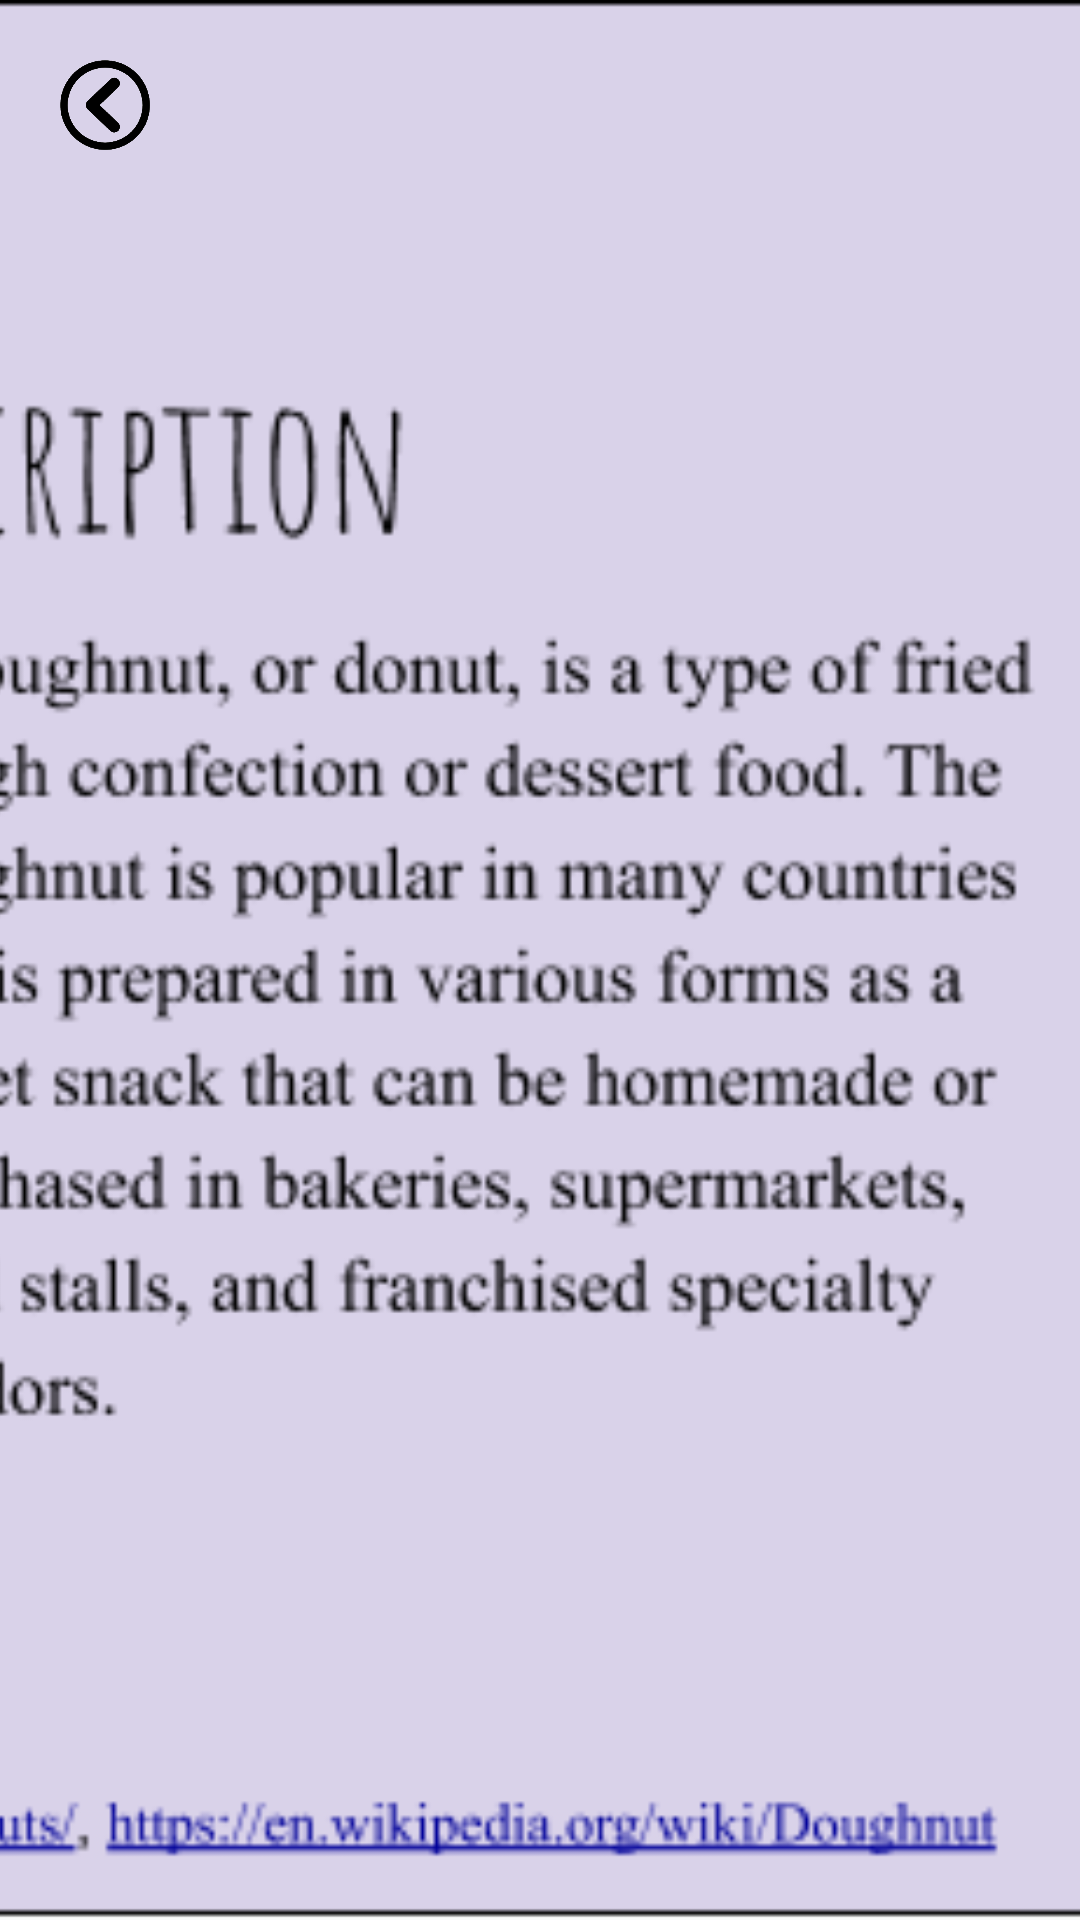

Layout XML and referenced resources for this Android screen:
<!-- AndroidManifest.xml: activity theme AppTheme.noActionBar -->
<!-- res/layout/donut_info.xml -->
<?xml version="1.0" encoding="utf-8"?>
<androidx.constraintlayout.widget.ConstraintLayout xmlns:android="http://schemas.android.com/apk/res/android"
    xmlns:app="http://schemas.android.com/apk/res-auto"
    xmlns:tools="http://schemas.android.com/tools"
    android:layout_width="match_parent"
    android:layout_height="match_parent"
    tools:context=".DonutInfoActivity">


    <ImageView
        android:id="@+id/donutinfo"
        android:layout_width="0dp"
        android:layout_height="0dp"
        android:scaleType="centerCrop"
        android:src="@drawable/donutinfo"
        app:layout_constraintBottom_toBottomOf="parent"
        app:layout_constraintEnd_toEndOf="parent"
        app:layout_constraintHorizontal_bias="0.0"
        app:layout_constraintStart_toStartOf="parent"
        app:layout_constraintTop_toTopOf="parent"
        app:layout_constraintVertical_bias="0.0" />

    <ImageView
        android:id="@+id/backbutton1"
        android:layout_width="30dp"
        android:layout_height="30dp"
        android:layout_marginStart="20dp"
        android:layout_marginLeft="20dp"
        android:layout_marginTop="20dp"
        android:src="@drawable/backbutton"
        app:layout_constraintStart_toStartOf="@+id/donutinfo"
        app:layout_constraintTop_toTopOf="@+id/donutinfo" />


</androidx.constraintlayout.widget.ConstraintLayout>
<!-- resources referenced by this layout -->
<resources>
  <!-- drawable backbutton: png bitmap (drawable, 71004 bytes) -->
  <!-- drawable donutinfo: png bitmap (drawable, 110637 bytes) -->
  <style name="AppTheme.noActionBar">
          <item name="windowNoTitle">true</item>
          <item name="windowActionBar">false</item>
      </style>
</resources>
